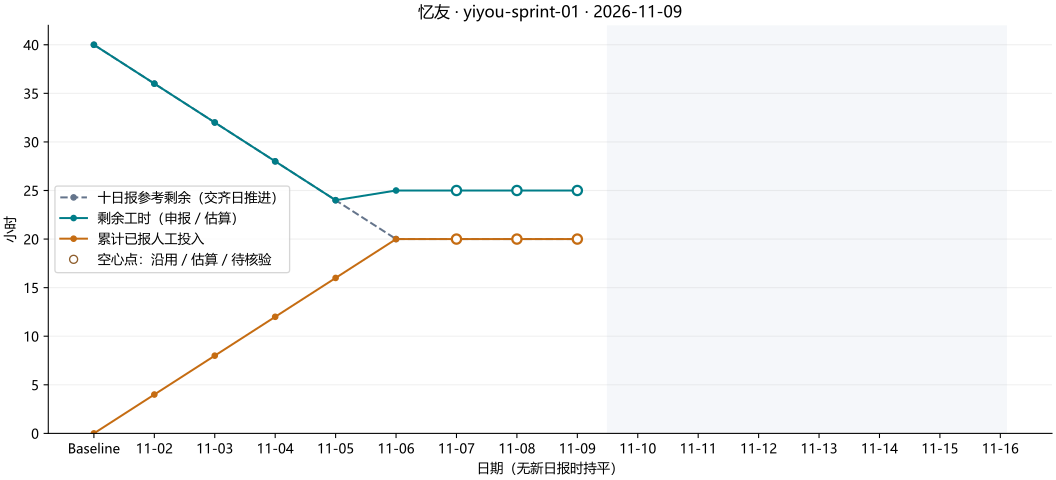

Values plotted in this chart, from the file beside it:
day, date, ideal_remaining, actual_remaining, actual_spent, daily_spent, status, missing_members
0, , 40, 40, 0.0, 0.0, baseline, 
1, 2026-11-02, 36.0, 36.0, 4.0, 4.0, complete, 
2, 2026-11-03, 32.0, 32.0, 8.0, 4.0, complete, 
3, 2026-11-04, 28.0, 28.0, 12.0, 4.0, complete, 
4, 2026-11-05, 24.0, 24.0, 16.0, 4.0, complete, 
5, 2026-11-06, 20.0, 25.0, 20.0, 4.0, complete, 
6, 2026-11-07, 20.0, 25.0, 20.0, , no_submission, 
7, 2026-11-08, 20.0, 25.0, 20.0, , no_submission, 
8, 2026-11-09, 20.0, 25.0, 20.0, , no_submission, 
9, 2026-11-10, , , , , future, 
10, 2026-11-11, , , , , future, 
11, 2026-11-12, , , , , future, 
12, 2026-11-13, , , , , future, 
13, 2026-11-14, , , , , future, 
14, 2026-11-15, , , , , future, 
15, 2026-11-16, , , , , future, 
